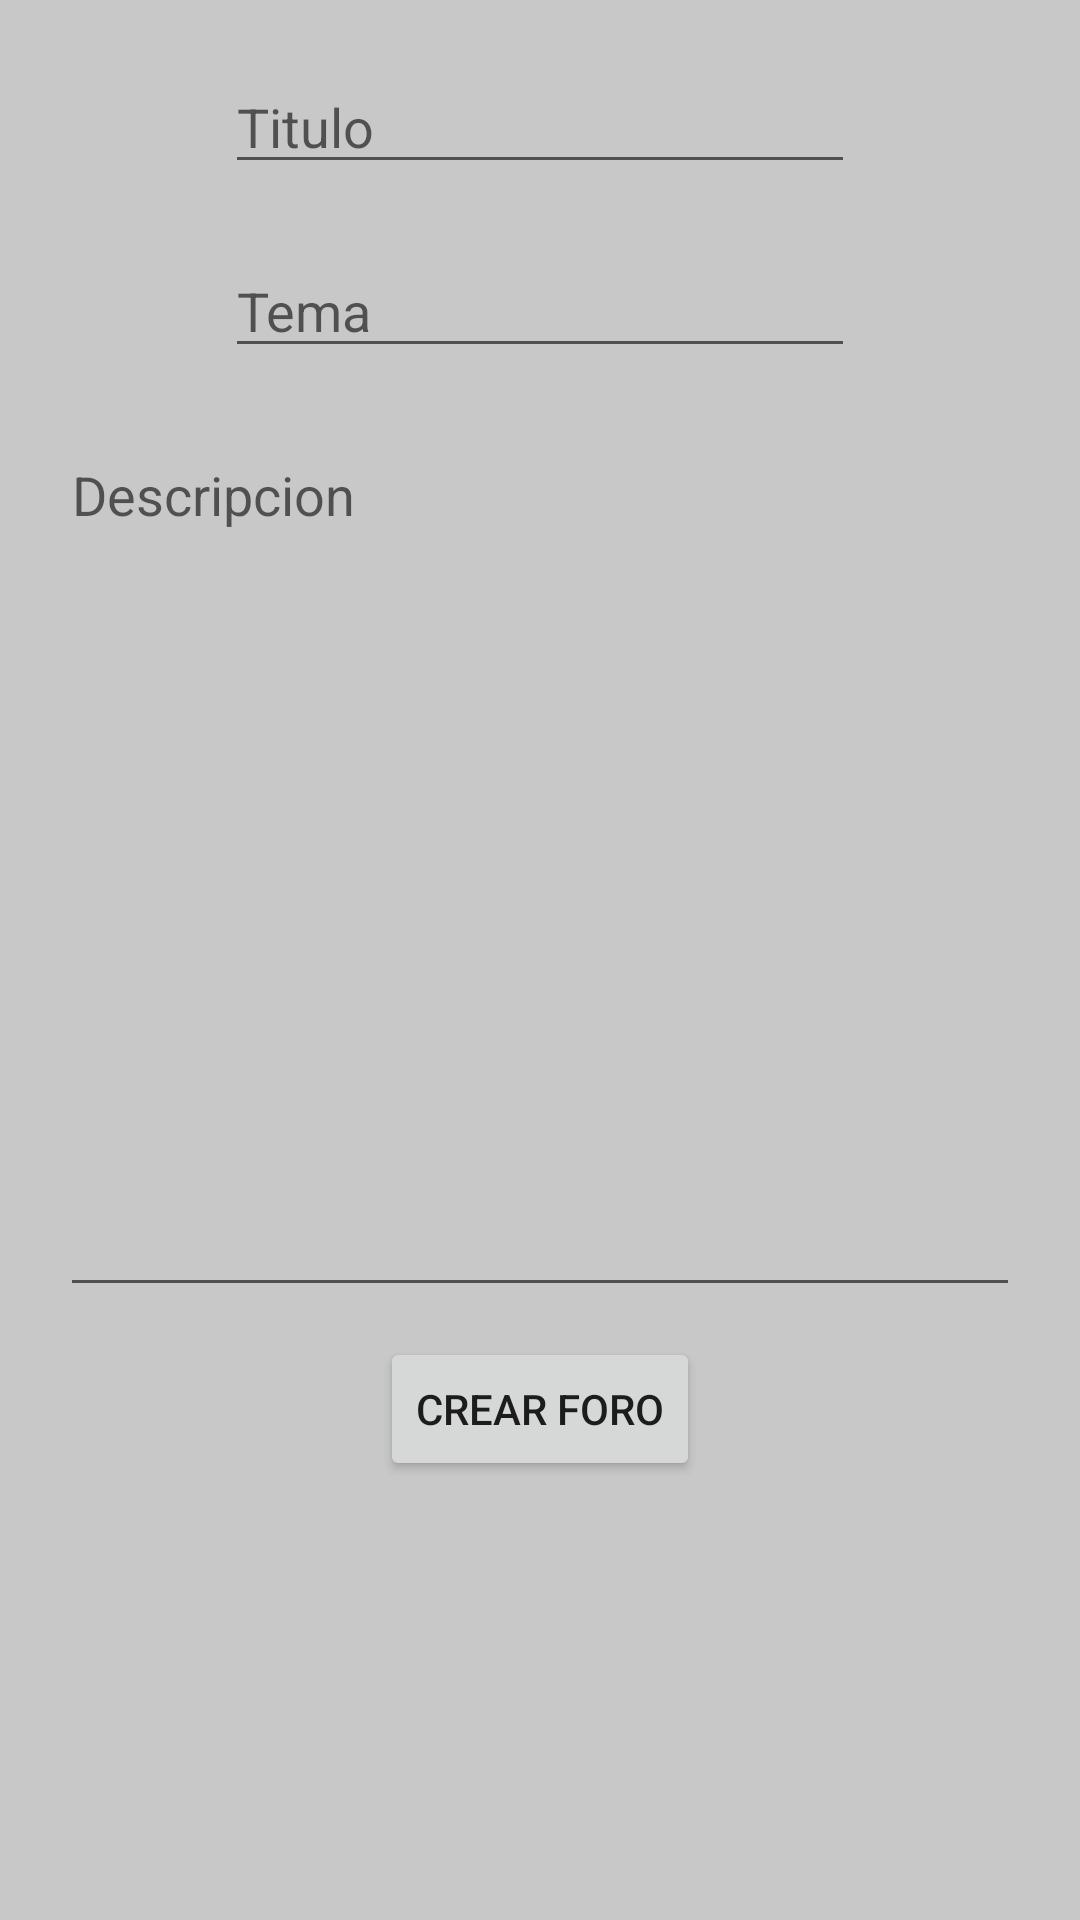

Here is an Android app screen rendered from its layout file. Give the layout XML and the strings, colors and styles it references.
<!-- AndroidManifest.xml: application theme Theme.ProyectoForo -->
<!-- res/layout/activity_crear_foro.xml -->
<?xml version="1.0" encoding="utf-8"?>
<androidx.constraintlayout.widget.ConstraintLayout xmlns:android="http://schemas.android.com/apk/res/android"
    xmlns:app="http://schemas.android.com/apk/res-auto"
    xmlns:tools="http://schemas.android.com/tools"
    android:layout_width="match_parent"
    android:layout_height="match_parent"
    android:background="@color/cardview_shadow_start_color"
    tools:context=".Activitys.CrearForo">

    <LinearLayout
        android:layout_width="match_parent"
        android:layout_height="match_parent"
        android:layout_margin="10sp"
        android:orientation="vertical">

        <EditText
            android:id="@+id/foroTitulo"
            android:layout_width="wrap_content"
            android:layout_height="wrap_content"
            android:layout_gravity="center"
            android:layout_margin="10sp"
            android:autofillHints=""
            android:ems="10"
            android:hint="@string/Titulo"
            android:inputType="textPersonName" />

        <EditText
            android:id="@+id/temaForo"
            android:layout_width="wrap_content"
            android:layout_height="wrap_content"
            android:layout_gravity="center"
            android:layout_margin="10sp"
            android:autofillHints=""
            android:ems="10"
            android:hint="@string/tema"
            android:inputType="textPersonName" />

        <EditText
            android:id="@+id/descripcionForo"
            android:layout_width="match_parent"
            android:layout_height="293dp"
            android:layout_margin="10sp"
            android:layout_marginBottom="30dp"
            android:ems="10"
            android:gravity="top"
            android:hint="@string/descripcion"
            android:inputType="textPersonName"
            android:autofillHints="" />

        <Button
            android:id="@+id/buttonCrerForo"
            android:layout_width="wrap_content"
            android:layout_height="wrap_content"
            android:layout_gravity="center"
            android:text="@string/crearForo" />
    </LinearLayout>
</androidx.constraintlayout.widget.ConstraintLayout>
<!-- resources referenced by this layout -->
<resources>
  <string name="Titulo">Titulo</string>
  <string name="crearForo">Crear Foro</string>
  <string name="descripcion">Descripcion</string>
  <string name="tema">Tema</string>
  <style name="Theme.ProyectoForo" parent="Theme.MaterialComponents.DayNight.DarkActionBar">
          
          <item name="colorPrimary">@color/purple_500</item>
          <item name="colorPrimaryVariant">@color/purple_700</item>
          <item name="colorOnPrimary">@color/white</item>
          
          <item name="colorSecondary">@color/teal_200</item>
          <item name="colorSecondaryVariant">@color/teal_700</item>
          <item name="colorOnSecondary">@color/black</item>
          
          <item name="android:statusBarColor" tools:targetApi="l">?attr/colorPrimaryVariant</item>
          
      </style>
  <!-- not gathered from this repository: default colours our renderer supplied (Android Studio template values) -->
  <color name="purple_500">#FF6200EE</color>
  <color name="purple_700">#FF3700B3</color>
  <color name="teal_200">#FF03DAC5</color>
  <color name="teal_700">#FF018786</color>
  <color name="black">#FF000000</color>
  <color name="white">#FFFFFFFF</color>
</resources>
